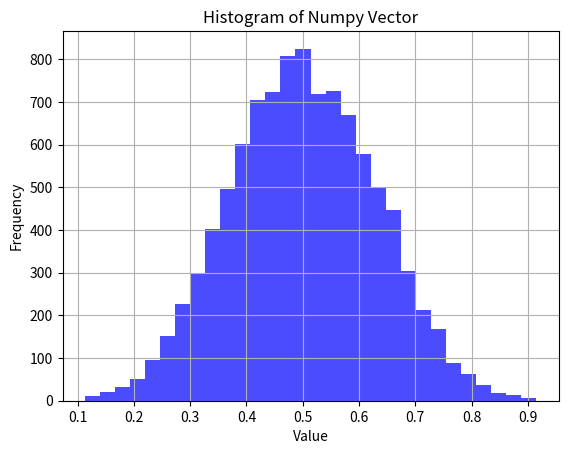

Here is the Python script that generated this plot:
import numpy as np
import matplotlib.pyplot as plt

# 예제 넘파이 배열 생성
data = np.random.rand(10)

# 히스토그램 그리기
plt.hist(data, bins = 4, alpha = 0.7, color = 'blue')
plt.title('Histogram of Numpy Vector')
plt.xlabel('Value')
plt.ylabel('Frequency')
plt.grid(True)
plt.show()

plt.clf()


#연습
#1. 0~1사이 숫자 5개 발생
np.random.rand(5)

#2. 표본 평균 계산하기
np.random.rand(5).mean()

#3. 1,2 단계를 10,000번 반복한 결과를 벡터로 만들기
np.random.rand(50000).mean()

#4. 이를 히스토그램으로 그리기
x = np.random.rand(50000).reshape(-1, 5).mean(axis=1)
#   np.random.rand(10000, 5).mean(axis=1)

plt.hist(x, bins = 30, alpha = 0.7, color = 'blue')
plt.title('Histogram of Numpy Vector')
plt.xlabel('Value')
plt.ylabel('Frequency')
plt.grid(True)
plt.show()


